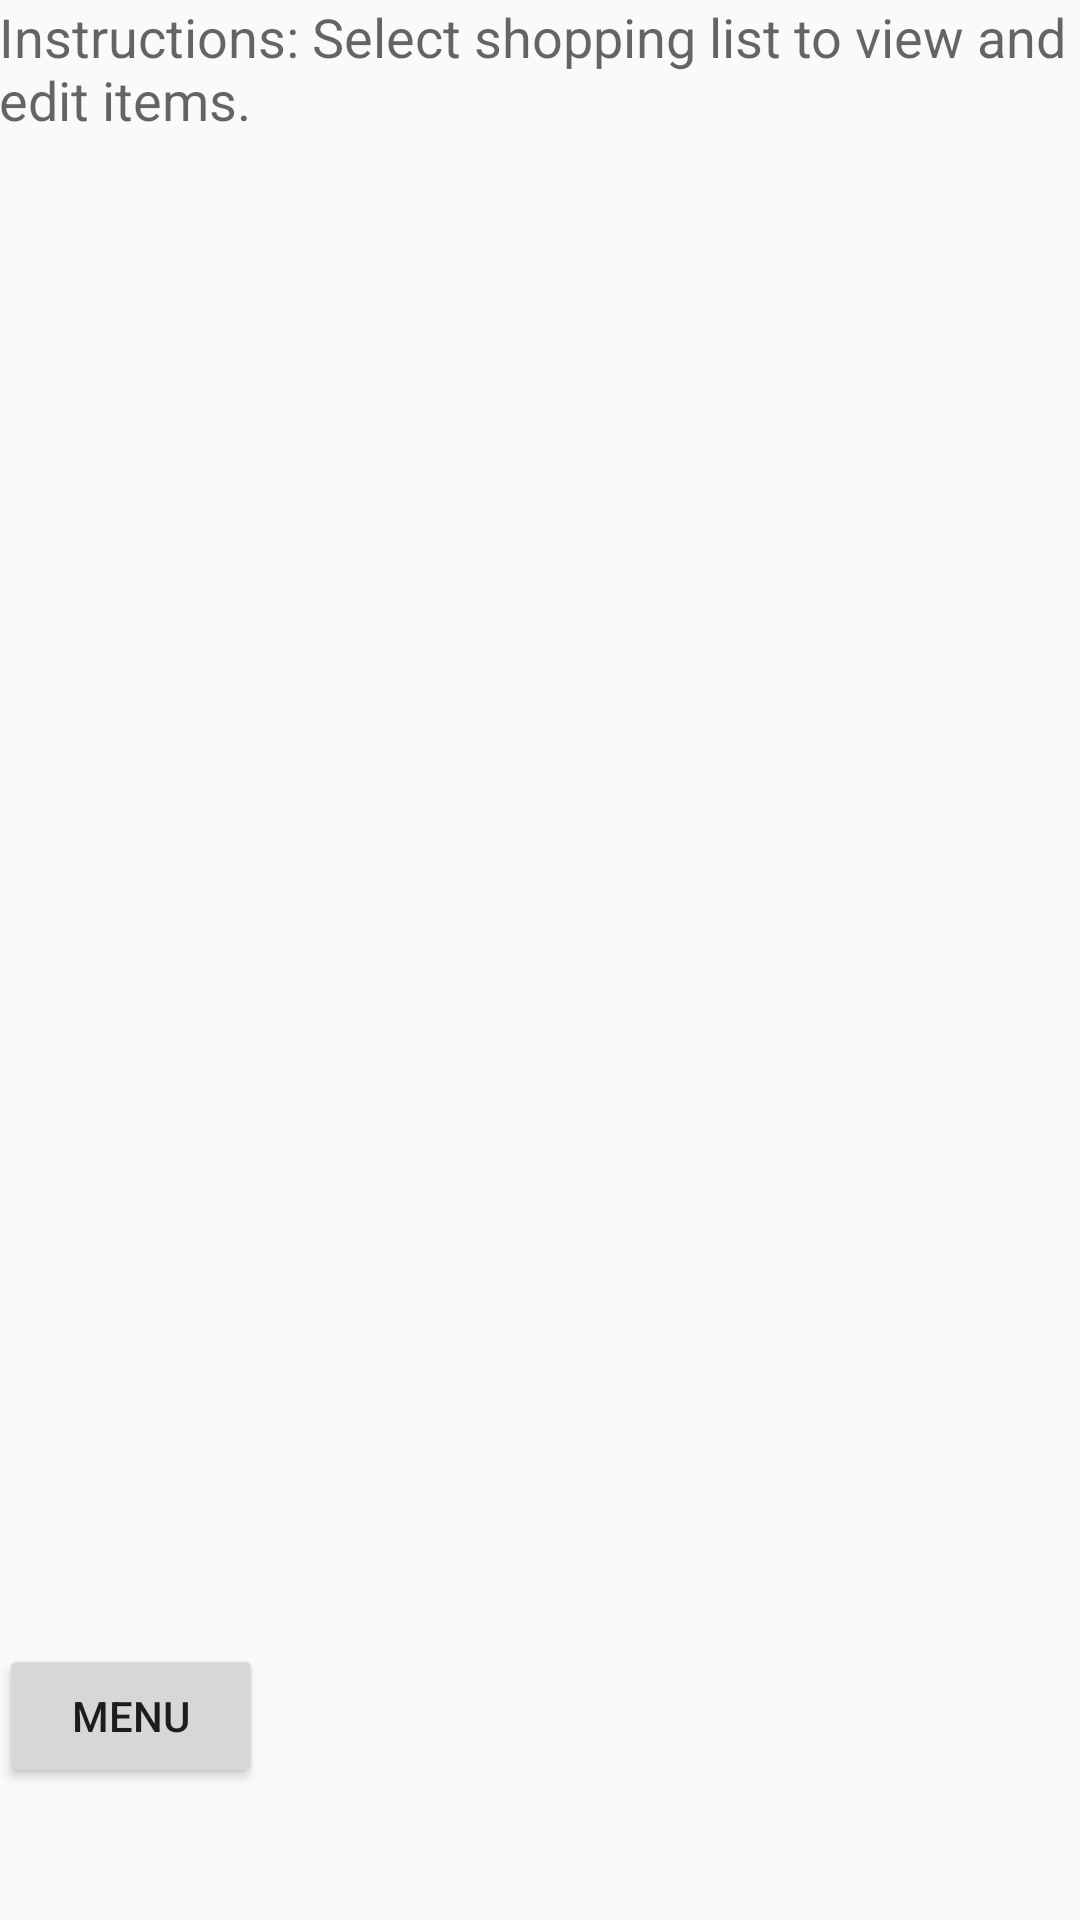

Reconstruct the res/layout file that produces this screen, plus the resources it refers to.
<!-- AndroidManifest.xml: application theme AppTheme -->
<!-- res/layout/activity_shopping_lists.xml -->
<LinearLayout xmlns:android="http://schemas.android.com/apk/res/android"
    xmlns:tools="http://schemas.android.com/tools"
    android:layout_width="match_parent"
    android:layout_height="match_parent"
    android:orientation="vertical"
    android:paddingBottom="@dimen/activity_vertical_margin"
    android:paddingLeft="@dimen/activity_horizontal_margin"
    android:paddingRight="@dimen/activity_horizontal_margin"
    android:paddingTop="@dimen/activity_vertical_margin"
    tools:context="com.example.obigrocery.screen.ShoppingLists" >

    <TextView
        android:id="@+id/instructionText"
        android:layout_width="wrap_content"
        android:layout_height="wrap_content"
        android:text="Instructions: Select shopping list to view and edit items."
        android:textAppearance="?android:attr/textAppearanceMedium" />

    <ListView
        android:id="@+id/shoppingListView"
        android:layout_width="272dp"
        android:layout_height="285dp"
        android:layout_weight="0.54"
        android:choiceMode="singleChoice" >
    </ListView>

    <Button
        android:id="@+id/menuButton"
        android:layout_width="wrap_content"
        android:layout_height="wrap_content"
        android:layout_marginBottom="44dp"
        android:onClick="returnToMenu"
        android:text="Menu" />

</LinearLayout>
<!-- resources referenced by this layout -->
<resources>
  <style name="AppTheme" parent="AppBaseTheme">
          
      </style>
  <style name="AppBaseTheme" parent="Theme.AppCompat.Light">
          
      </style>
</resources>
